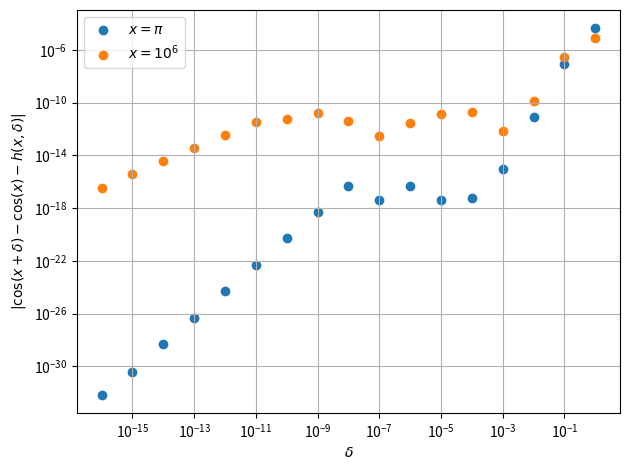

Here is the Python script that generated this plot:
import numpy as np
import matplotlib.pyplot as plt


def f(x, delta):
    return np.cos(x + delta) - np.cos(x)


def h(x, delta):
    n = 100
    h_arr = np.empty(delta.shape)
    for i in range(0, len(delta)):
        xi = np.linspace(x, x + delta[i], n)
        h_temp = -delta[i] * np.sin(x) - delta[i] ** 2 * np.cos(xi) / 2.
        diff = np.abs(h_temp - f(x, delta[i]))
        h_arr[i] = h_temp[diff == min(diff)][0]
    return h_arr


delta_arr = 10. ** np.array(range(-16, 1))

fig, ax = plt.subplots(layout="tight")
ax.scatter(delta_arr, np.abs(h(np.pi, delta_arr) - f(np.pi, delta_arr)), label="$x=\\pi$")
ax.scatter(delta_arr, np.abs(h(1e6, delta_arr) - f(1e6, delta_arr)), label="$x=10^6$")

ax.set(xscale='log', yscale='log', xlabel="$\\delta$", ylabel="$|\\cos(x+\\delta) - \\cos(x) - h(x,\\delta)|$")
ax.grid()
ax.legend()
plt.savefig("problem_5c.png", dpi=300)
# plt.show()
